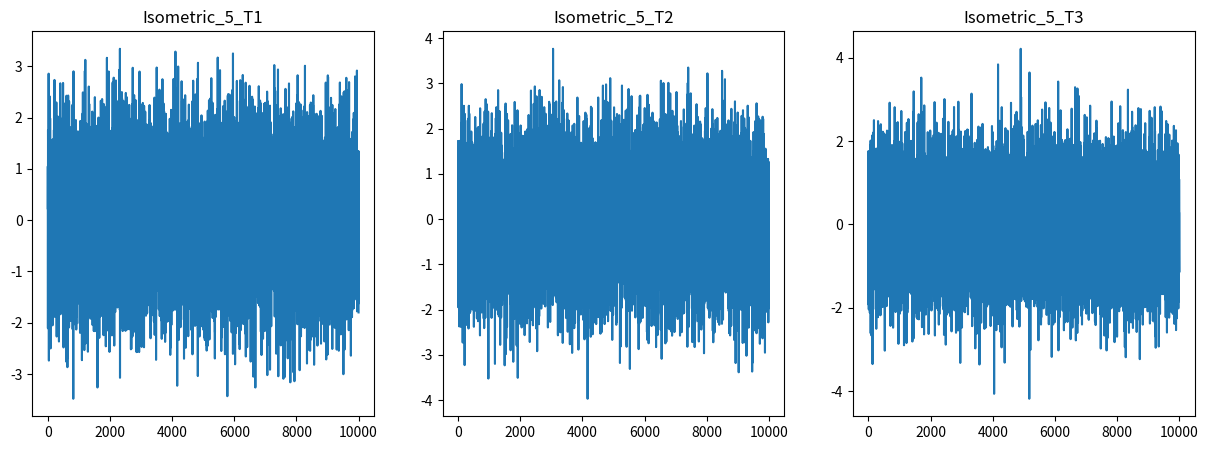

The matplotlib source for this figure:
import matplotlib.pyplot as plt
from matplotlib.widgets import SpanSelector
import numpy as np

# Dummy data for demonstration (replace these with your actual dataframes)
Isometric_05_T1_100Hz = {'Performance': np.random.randn(10000)}
Isometric_05_T2_100Hz = {'Performance': np.random.randn(10000)}
Isometric_05_T3_100Hz = {'Performance': np.random.randn(10000)}

fig, axs = plt.subplots(1, 3, figsize=(15, 5))

# Plotting each dataset
axs[0].plot(Isometric_05_T1_100Hz['Performance'])
axs[0].set_title('Isometric_5_T1')

axs[1].plot(Isometric_05_T2_100Hz['Performance'])
axs[1].set_title('Isometric_5_T2')

axs[2].plot(Isometric_05_T3_100Hz['Performance'])
axs[2].set_title('Isometric_5_T3')

# Define the callback function for span selection (locked at 500 points)
def onselect(xmin, xmax):
    # Calculate the midpoint of the selected range
    mid = (xmin + xmax) / 2
    # Recalculate xmin and xmax to lock the span at 500 points
    xmin_fixed = mid - 250
    xmax_fixed = mid + 250
    for ax in axs:
        ax.axvspan(xmin_fixed, xmax_fixed, color='yellow', alpha=0.3)  # Highlight the selected span
    plt.draw()

# Create SpanSelector for each subplot with 'interactive=True'
span_selector_1 = SpanSelector(axs[0], onselect, 'horizontal', useblit=True, interactive=True, minspan=500)
span_selector_2 = SpanSelector(axs[1], onselect, 'horizontal', useblit=True, interactive=True, minspan=500)
span_selector_3 = SpanSelector(axs[2], onselect, 'horizontal', useblit=True, interactive=True, minspan=500)

plt.show()
